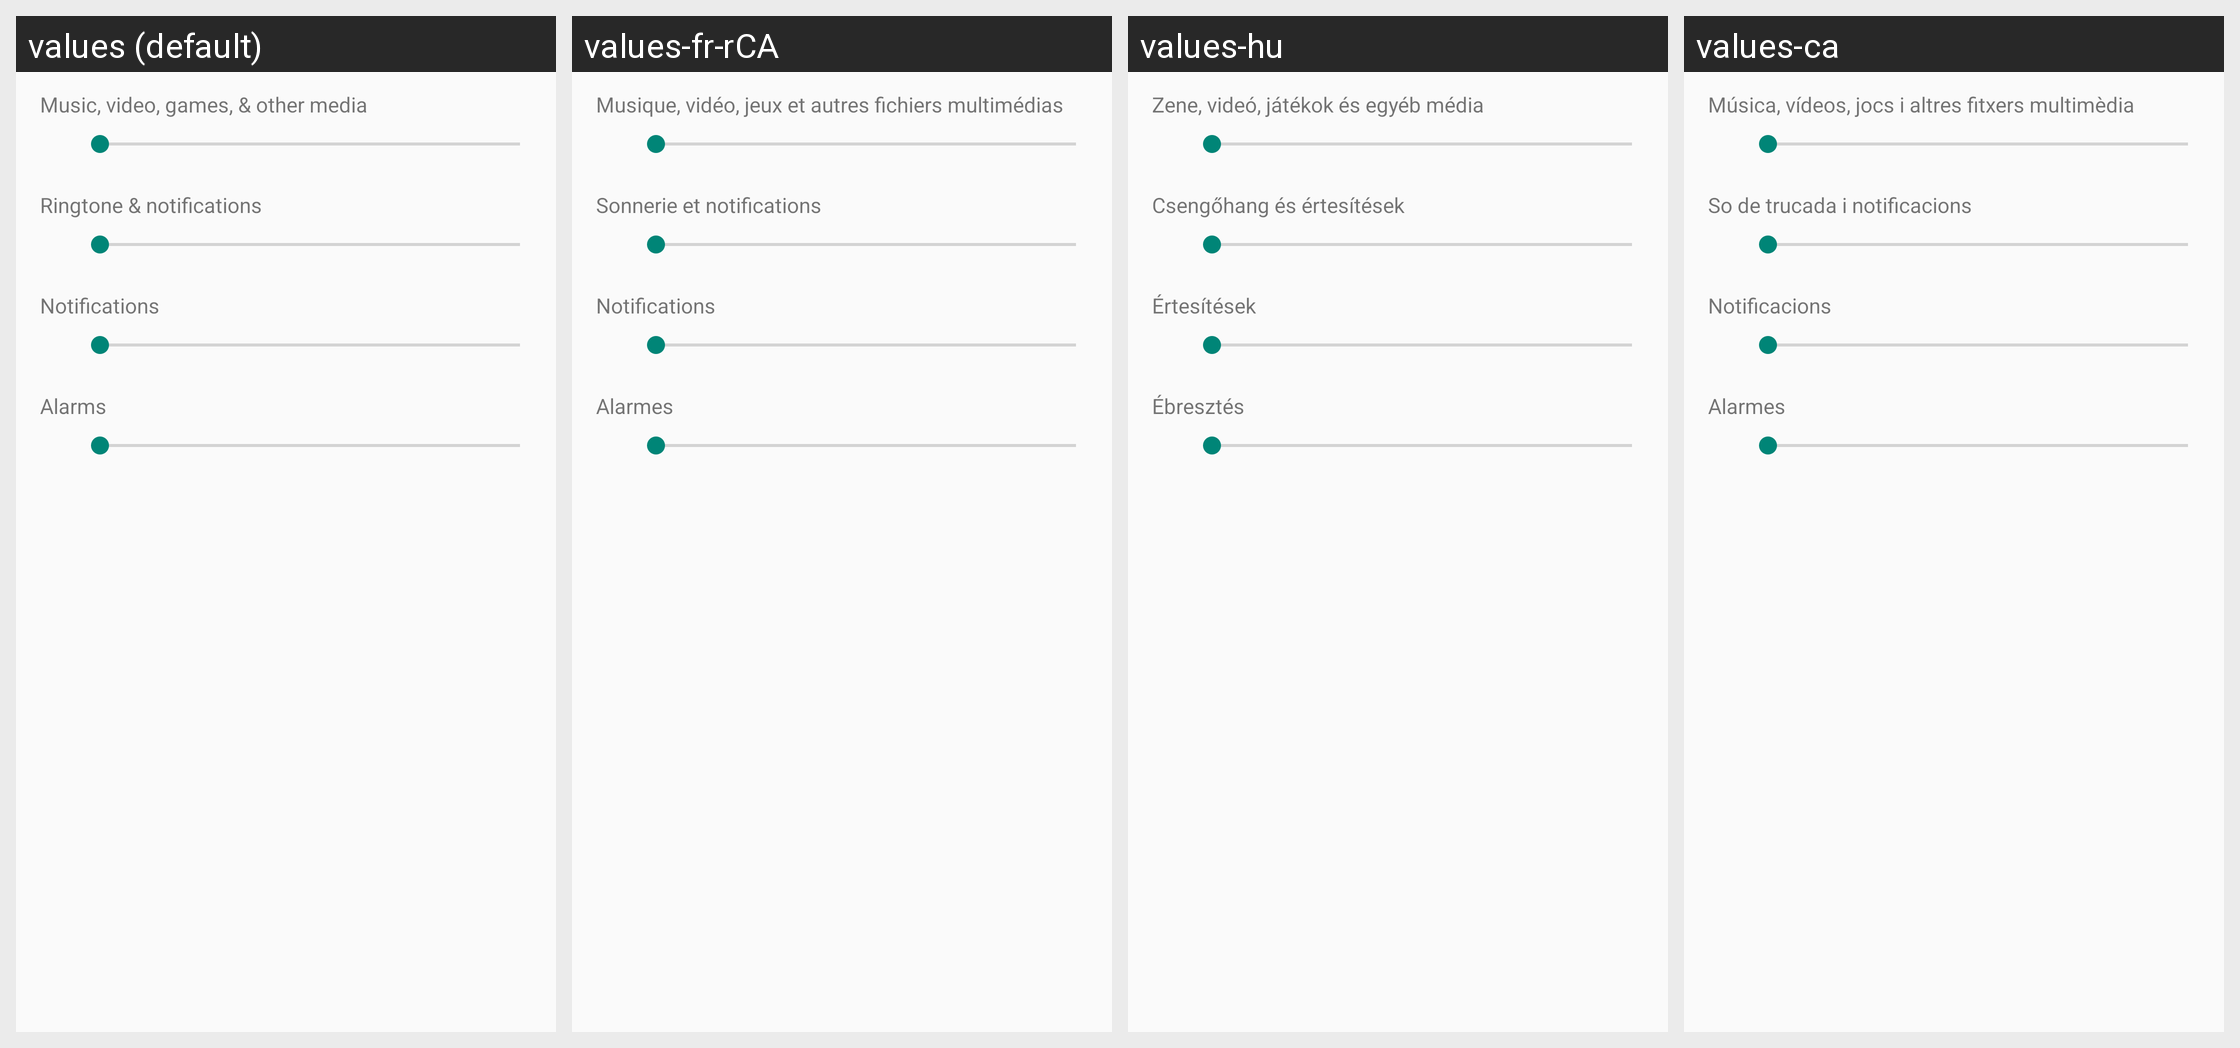

The Android screen above is rendered under several locales of the same app. Produce the string resources it draws, with the default and per-locale values.
Android screen res/layout/preference_dialog_ringervolume.xml rendered under 4 locales, left to right: values (default), values-fr-rCA, values-hu, values-ca. Device: Nexus 5 (rendered at 1080×1920; each locale shown at half size, 540×960, under a caption strip naming it); theme Theme.Settings.
Other locales in the repository, not shown: values-af, values-am, values-ar, values-cs, values-da, values-de, values-en-rIN, values-es, values-es-rUS, values-et, values-et-rEE, values-fa, values-fi, values-fr, values-hr, values-in, values-it, values-iw, values-ja, values-ko, values-lt, values-lv, values-mn-rMN, values-ms, values-ms-rMY, values-nb, values-nl, values-pl, values-pt, values-pt-rPT, values-ro, values-ru, values-sk, values-sl, values-sv, values-sw, values-tl, values-tr, values-uk, values-vi, values-zh-rCN, values-zh-rTW, values-zu.
Strings drawn on this screen, with the default value and each locale's value (text and hints the layout hard-codes, and strings that could not be matched under every locale, appear in the picture but are not listed):

volume_media_description
  values: Music, video, games, & other media
  values-fr-rCA: Musique, vidéo, jeux et autres fichiers multimédias
  values-hu: Zene, videó, játékok és egyéb média
  values-ca: Música, vídeos, jocs i altres fitxers multimèdia

volume_ring_description
  values: Ringtone & notifications
  values-fr-rCA: Sonnerie et notifications
  values-hu: Csengőhang és értesítések
  values-ca: So de trucada i notificacions

volume_notification_description
  values: Notifications
  values-fr-rCA: Notifications
  values-hu: Értesítések
  values-ca: Notificacions

volume_alarm_description
  values: Alarms
  values-fr-rCA: Alarmes
  values-hu: Ébresztés
  values-ca: Alarmes
